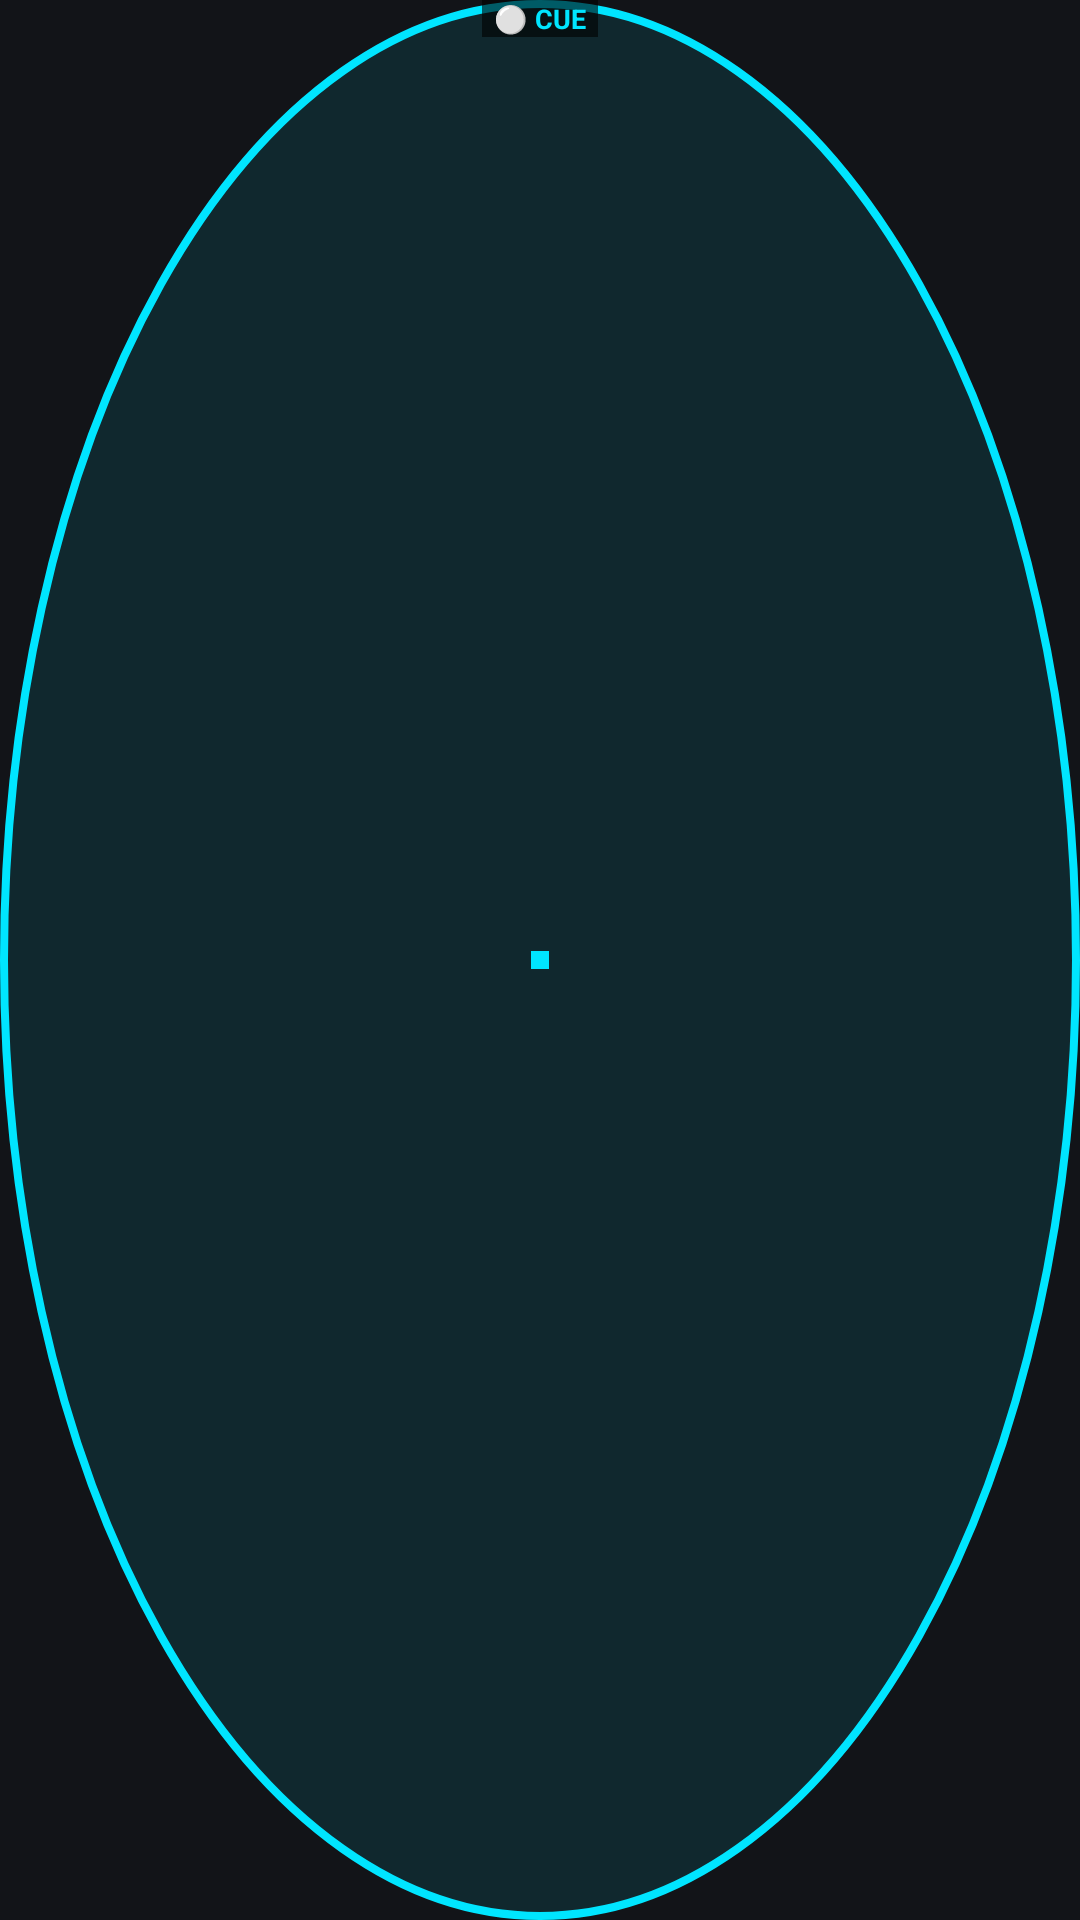

Reconstruct the res/layout file that produces this screen, plus the resources it refers to.
<!-- AndroidManifest.xml: application theme Theme.AimingMaster -->
<!-- res/layout/overlay_cue_ring.xml -->
<?xml version="1.0" encoding="utf-8"?>
<FrameLayout xmlns:android="http://schemas.android.com/apk/res/android"
    android:layout_width="56dp"
    android:layout_height="56dp">

    
    <View
        android:layout_width="match_parent"
        android:layout_height="match_parent"
        android:background="@drawable/bg_cue_ring" />

    
    <View
        android:layout_width="6dp"
        android:layout_height="6dp"
        android:layout_gravity="center"
        android:background="#00E5FF" />

    
    <TextView
        android:layout_width="wrap_content"
        android:layout_height="wrap_content"
        android:layout_gravity="top|center_horizontal"
        android:text="⚪ CUE"
        android:textColor="#00E5FF"
        android:textSize="9sp"
        android:textStyle="bold"
        android:background="#99000000"
        android:paddingStart="4dp"
        android:paddingEnd="4dp" />

</FrameLayout>
<!-- resources referenced by this layout -->
<resources>
  <!-- drawable bg_cue_ring (drawable) -->
  <?xml version="1.0" encoding="utf-8"?>
  <shape xmlns:android="http://schemas.android.com/apk/res/android"
      android:shape="oval">
      <stroke
          android:width="2.5dp"
          android:color="#00E5FF" />
      <solid android:color="#1800E5FF" />
  </shape>
  <style name="Theme.AimingMaster" parent="Theme.MaterialComponents.DayNight.NoActionBar">
          <item name="colorPrimary">@color/am_green</item>
          <item name="colorPrimaryVariant">@color/am_green_pressed</item>
          <item name="colorOnPrimary">#FFFFFF</item>
          <item name="android:windowBackground">@color/bg_dark</item>
          <item name="android:statusBarColor">@color/bg_dark</item>
          <item name="android:navigationBarColor">@color/bg_dark</item>
      </style>
  <color name="am_green">#22C55E</color>
  <color name="am_green_pressed">#16A34A</color>
  <color name="bg_dark">#121418</color>
</resources>
